7-way image classification set "data_batik" from GitHub (chrisrianto84/deeplearning); label vocabulary: aseman batik, bledak batik, gunung ringgit batik, krecak batik, latohan batik, naga batik, sekar jagat batik.

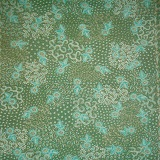
Label: sekar jagat batik

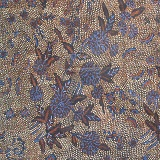
Label: krecak batik

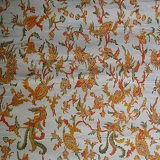
Label: bledak batik

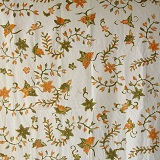
Label: bledak batik

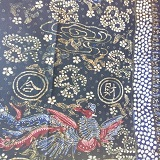
Label: latohan batik

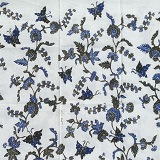
Label: bledak batik
